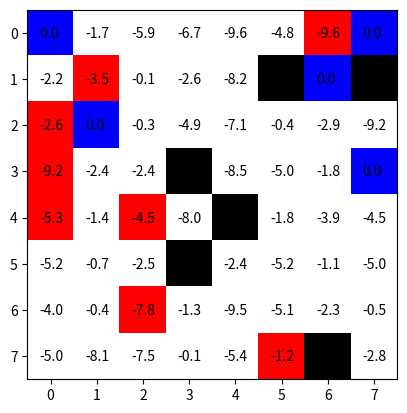

The matplotlib source for this figure: (Note: this script raises an exception after producing the figure.)
from abc import ABC, abstractmethod
from typing import Iterable, Callable
from copy import copy

import numpy as np
import matplotlib.pyplot as plt

from random import random, choices


class Cell(ABC):
    """Abstract base class for all maze cells."""

    @abstractmethod
    def get_reward(self) -> float:
        """The reward an agent receives when stepping onto this cell."""
        pass

    def is_steppable(self) -> bool:
        """Checks if an agent can step onto this cell.

        Regular and terminal cells are steppable.
        Walls are not steppable.
        """
        return True

    def is_terminal(self) -> bool:
        """Checks if the cell is terminal.

        When stepping onto a terminal cell the agent exits
        the maze and finishes the game.
        """
        return False

    def has_value(self) -> bool:
        """Check if the cell has value.

        The value is defined for regular cells and terminal cells,
        but not for walls.
        """
        return True


class RegularCell(Cell):
    """A common, non-terminal, steppable cell."""

    def __init__(self, reward: float):
        self.reward = reward

    def get_reward(self) -> float:
        return self.reward


class TerminalCell(Cell):
    """A terminal cell."""

    def __init__(self, reward: float):
        self.reward = reward

    def get_reward(self) -> float:
        return self.reward

    def is_terminal(self) -> bool:
        return True

    def has_value(self) -> bool:
        return False


class WallCell(Cell):
    """A non-steppable cell."""

    def get_reward(self) -> float:
        return 0

    def is_steppable(self) -> bool:
        return False

    def has_value(self) -> bool:
        return False


class MazeBoard:
    """Rectangular grid of cells representing a single mase."""

    @staticmethod
    def validate_cells(
        cells: Iterable[Iterable[Cell]],
    ) -> tuple[int, int, list[list[Cell]]]:
        """
        Utility function used to validate the given double-iterable of of cells.

        Returns: tuple[int, int, list[list[Cell]]]
            int: number of rows
            int: number of columns
            list[list[Cell]]: double-list of cells from the input iterable
        """
        cells = [list(row) for row in cells] if cells else []
        if not cells:
            raise Exception("Number of rows in a board must be at least one.")
        if not cells[0]:
            raise Exception("There has to be at least one column.")
        rows_no = len(cells)
        cols_no = len(cells[0])
        for row in cells:
            if not row or len(row) != cols_no:
                raise Exception(
                    "Each row in a a board must have the same number of columns. "
                )
        return rows_no, cols_no, cells

    def __init__(self, cells: Iterable[Iterable[Cell]]):
        """
        Initialize the maze board from the given `cells`.

        The input double-iterable of cells is such that the elements of the outer
        iterable are considered to be rows. The input cells must satisfy certain
        conditions in order to be considered valid:

        * There must be at least one row.
        * All rows must be of the same length, which is at least one.
        """
        rows_no, cols_no, cells = MazeBoard.validate_cells(cells)
        self.cells = cells
        self.rows_no = rows_no
        self.cols_no = cols_no

    def __getitem__(self, key: tuple[int, int]) -> Cell:
        """Return cell in the given row and column."""
        r, c = key
        return self.cells[r][c]


# Type-hint used to indicate a function which, when invoked, generates a cell.
CellGenerator = Callable[[], Cell]


def create_random_board(
    size: tuple[int, int], specs=list[tuple[float, CellGenerator]]
) -> MazeBoard:
    """
    Generate a random cell.

    Args:
        size (float): Board size: height and width.
        specs (list[tuple[float, CellGenerator]]):
            List of tuples, each of which contains a weight factor and a Cell-generating function
            The weight-factor is proportional to the probability with thich the Cell-generator
            function will be invoked.
    """
    h, w = size
    weights = [w for w, _ in specs]
    generators = [g for _, g in specs]
    # The line below is a bit tricky...
    # `random_cell` is a function which returns a random cell once it has been invoked.
    # `choices` function returns a list of elements taken from `generators` with probabilities
    #    proportional to `weights`. The length of such list is set to 1. Therefore by indexing
    #    with `[0]` we are actually requiesting for the first and only element of that list.
    # In this way we obtained one such randomly selected generator.
    # We need to invoke it with `()` in order to actually get a cell.
    random_cell = lambda: choices(generators, weights, k=1)[0]()
    cells = [[random_cell() for i in range(w)] for j in range(h)]
    return MazeBoard(cells)


def default_cell_color(cell: Cell) -> tuple[int, int, int]:
    if isinstance(cell, RegularCell):
        if cell.get_reward() == -1:
            return (255, 255, 255)  # Regular cell
        else:
            return (255, 0, 0)  # Regular cell with penalty
    elif isinstance(cell, WallCell):
        return (0, 0, 0)  # Wall cell
    else:
        return (0, 0, 255)  # Terminal cell


def draw_board(
    board: MazeBoard, color=default_cell_color, pos: tuple[int, int] = None, ax=None
):
    ax = ax if ax is not None else plt
    board_img = np.ones(shape=(board.rows_no, board.cols_no, 3), dtype=np.uint8)
    for i in range(board.rows_no):
        for j in range(board.cols_no):
            board_img[i, j, :] = color(board[i, j])
    if pos is not None:
        row, col = pos
        ax.text(col - 0.1, row + 0.1, "X", fontweight="bold")
    if ax is not None:
        ax.imshow(board_img)
    else:
        plt.imshow(board_img)


# This will be used as the default specification for the generator...
# It requires that the reqular cells with reward -1 are 7 times more likely than
# regular cells with higher penalty, walls and terminal cells.

DEFAULT_SPECS = [
    (10, lambda: RegularCell(-1)),
    (2, lambda: RegularCell(-10)),
    (2, lambda: WallCell()),
    (1, lambda: TerminalCell(-1)),
]

board = create_random_board(size=(8, 8), specs=DEFAULT_SPECS)
draw_board(board)

# Let us first enumerate the possible actions for better readability.
RIGHT = 0
UP = 1
LEFT = 2
DOWN = 3

# The following lus is used only to provide human-readable form of each action
ACTIONS = ["RIGHT", "UP", "LEFT", "DOWN"]


class MazeEnvironment:
    """Wrapper for a maze board that behaves like an MDP environment.

    This is a callable object that behaves like a deterministic MDP state
    transition function: given the current state and action, it returns the
    following state and reward.

    In addition, the environment object is capable of enumerating all possible
    states and all possible actions. For a given state it is also capable of
    deciding if the state is terminal or not.
    """

    def __init__(self, board: MazeBoard):
        """Initialize the enviornment by specifying the underlying maze board."""
        self.board = board

    def validate_position(self, row, col):
        """A utility function that validates a position."""
        if row < 0 or row >= self.rows_no:
            raise Exception("Invalid row position.")
        if col < 0 or col >= self.cols_no:
            raise Exception("Invalid column position.")
        if not self.board[row, col].is_steppable():
            raise Exception("Invalid position: unsteppable cell.")
        return row, col

    def move_up_from(self, row: int, col: int) -> tuple[int, int]:
        if row != 0 and self.board[row - 1, col].is_steppable():
            return row - 1, col
        else:
            return row, col

    def move_down_from(self, row: int, col: int) -> tuple[int, int]:
        if row != self.board.rows_no - 1 and self.board[row + 1, col].is_steppable():
            return row + 1, col
        else:
            return row, col

    def move_left_from(self, row: int, col: int) -> tuple[int, int]:
        if col != 0 and self.board[row, col - 1].is_steppable():
            return row, col - 1
        else:
            return row, col

    def move_right_from(self, row: int, col: int) -> tuple[int, int]:
        if col != self.board.cols_no - 1 and self.board[row, col + 1].is_steppable():
            return row, col + 1
        else:
            return row, col

    def move_from(self, row: int, col: int, action: int) -> tuple[int, int]:
        if action == RIGHT:
            return self.move_right_from(row, col)
        elif action == UP:
            return self.move_up_from(row, col)
        elif action == LEFT:
            return self.move_left_from(row, col)
        elif action == DOWN:
            return self.move_down_from(row, col)
        else:
            raise Exception("Invalid direction.")

    def __call__(
        self, state: tuple[int, int], action: int
    ) -> tuple[tuple[int, int], float, bool]:
        row, col = state
        new_row, new_col = self.move_from(row, col, action)
        new_cell = self.board[new_row, new_col]
        reward = new_cell.get_reward()
        is_terminal = new_cell.is_terminal()
        return (new_row, new_col), reward, is_terminal

    def get_states(self):
        states = []
        for r in range(self.board.rows_no):
            for c in range(self.board.cols_no):
                if self.board[r, c].is_steppable():
                    states.append((r, c))
        return states

    def is_terminal(self, s):
        return self.board[s[0], s[1]].is_terminal()

    def get_actions(self):
        return [RIGHT, UP, LEFT, DOWN]


env = MazeEnvironment(board)


def update_state_value(env: MazeEnvironment, s, v, gamma):
    """Update value of the given state.

    Args:
        env (MazeEnvironment): The environment to work on.
        s : The state (cell position).
        v : Values of other states.
        gamma : discount factor.
    """
    rhs = []
    for a in env.get_actions():
        s_new, r, _ = env(s, a)
        rhs.append(r + gamma * v[s_new])
    return max(rhs)


def async_update_all_values(env: MazeEnvironment, v, gamma):
    """Update values of all states.

    Args:
        env (MazeEnvironment): The environment to work on.
        v : Values of other states.
        gamma : discount factor.
    """
    for s in env.get_states():
        if not env.is_terminal(s):
            v[s] = update_state_value(env, s, v, gamma)
    return copy(v)


def init_values(env):
    """Randomly initialize states of the given environment."""
    values = {s: -10 * random() for s in env.get_states()}

    for s in values:
        if env.is_terminal(s):
            values[s] = 0

    return values


def draw_values(env, values, ax=None):
    ax = ax if ax is not None else plt
    draw_board(env.board, ax=ax)
    for s in values:
        ax.text(s[1] - 0.25, s[0] + 0.1, f"{values[s]:.1f}")


values = init_values(env)
draw_values(env, values)

nrows, ncols = 2, 2
fig, axes = plt.subplots(nrows=nrows, ncols=ncols, figsize=(15, 15))
axes = axes.flatten()
values = init_values(env)
for k in range(nrows * ncols):
    draw_values(env, values, axes)
    axes[k].set_title(f"it={k}")
    draw_values(env, values, ax=axes[k])
    values = async_update_all_values(env, values, 1.0)


def value_iteration(env, gamma, eps, v0=None, maxiter=100):
    v = v0 if v0 is not None else init_values(env)
    for k in range(maxiter):
        nv = async_update_all_values(env, values, gamma)
        err = max([abs(nv[s] - v[s]) for s in v])
        if err < eps:
            return nv, k
        v = nv
    return v, k


fin_v, k = value_iteration(env, 1.0, 0.01)
draw_values(env, fin_v)
plt.title(f"Converged after {k} iterations")


def greedy_action(env, s, v, gamma):
    vs = []
    for a in env.get_actions():
        s_next, r, _ = env(s, a)
        vs.append(r + gamma * v[s_next])
    return np.argmax(vs)


aopt = greedy_action(env, (5, 4), fin_v, 1.0)
ACTIONS[aopt]


def optimal_policy(env, v, gamma):
    return {
        s: greedy_action(env, s, v, gamma)
        for s in env.get_states()
        if not env.is_terminal(s)
    }


def action_symbol(a):
    if a == RIGHT:
        return "→"
    elif a == UP:
        return "↑"
    elif a == LEFT:
        return "←"
    elif a == DOWN:
        return "↓"
    else:
        raise "Unknown action"


def draw_policy(env, policy, ax=None):
    ax = ax if ax is not None else plt
    draw_board(env.board, ax=ax)
    for s, a in policy.items():
        ax.text(s[1] - 0.25, s[0] + 0.1, action_symbol(a))
